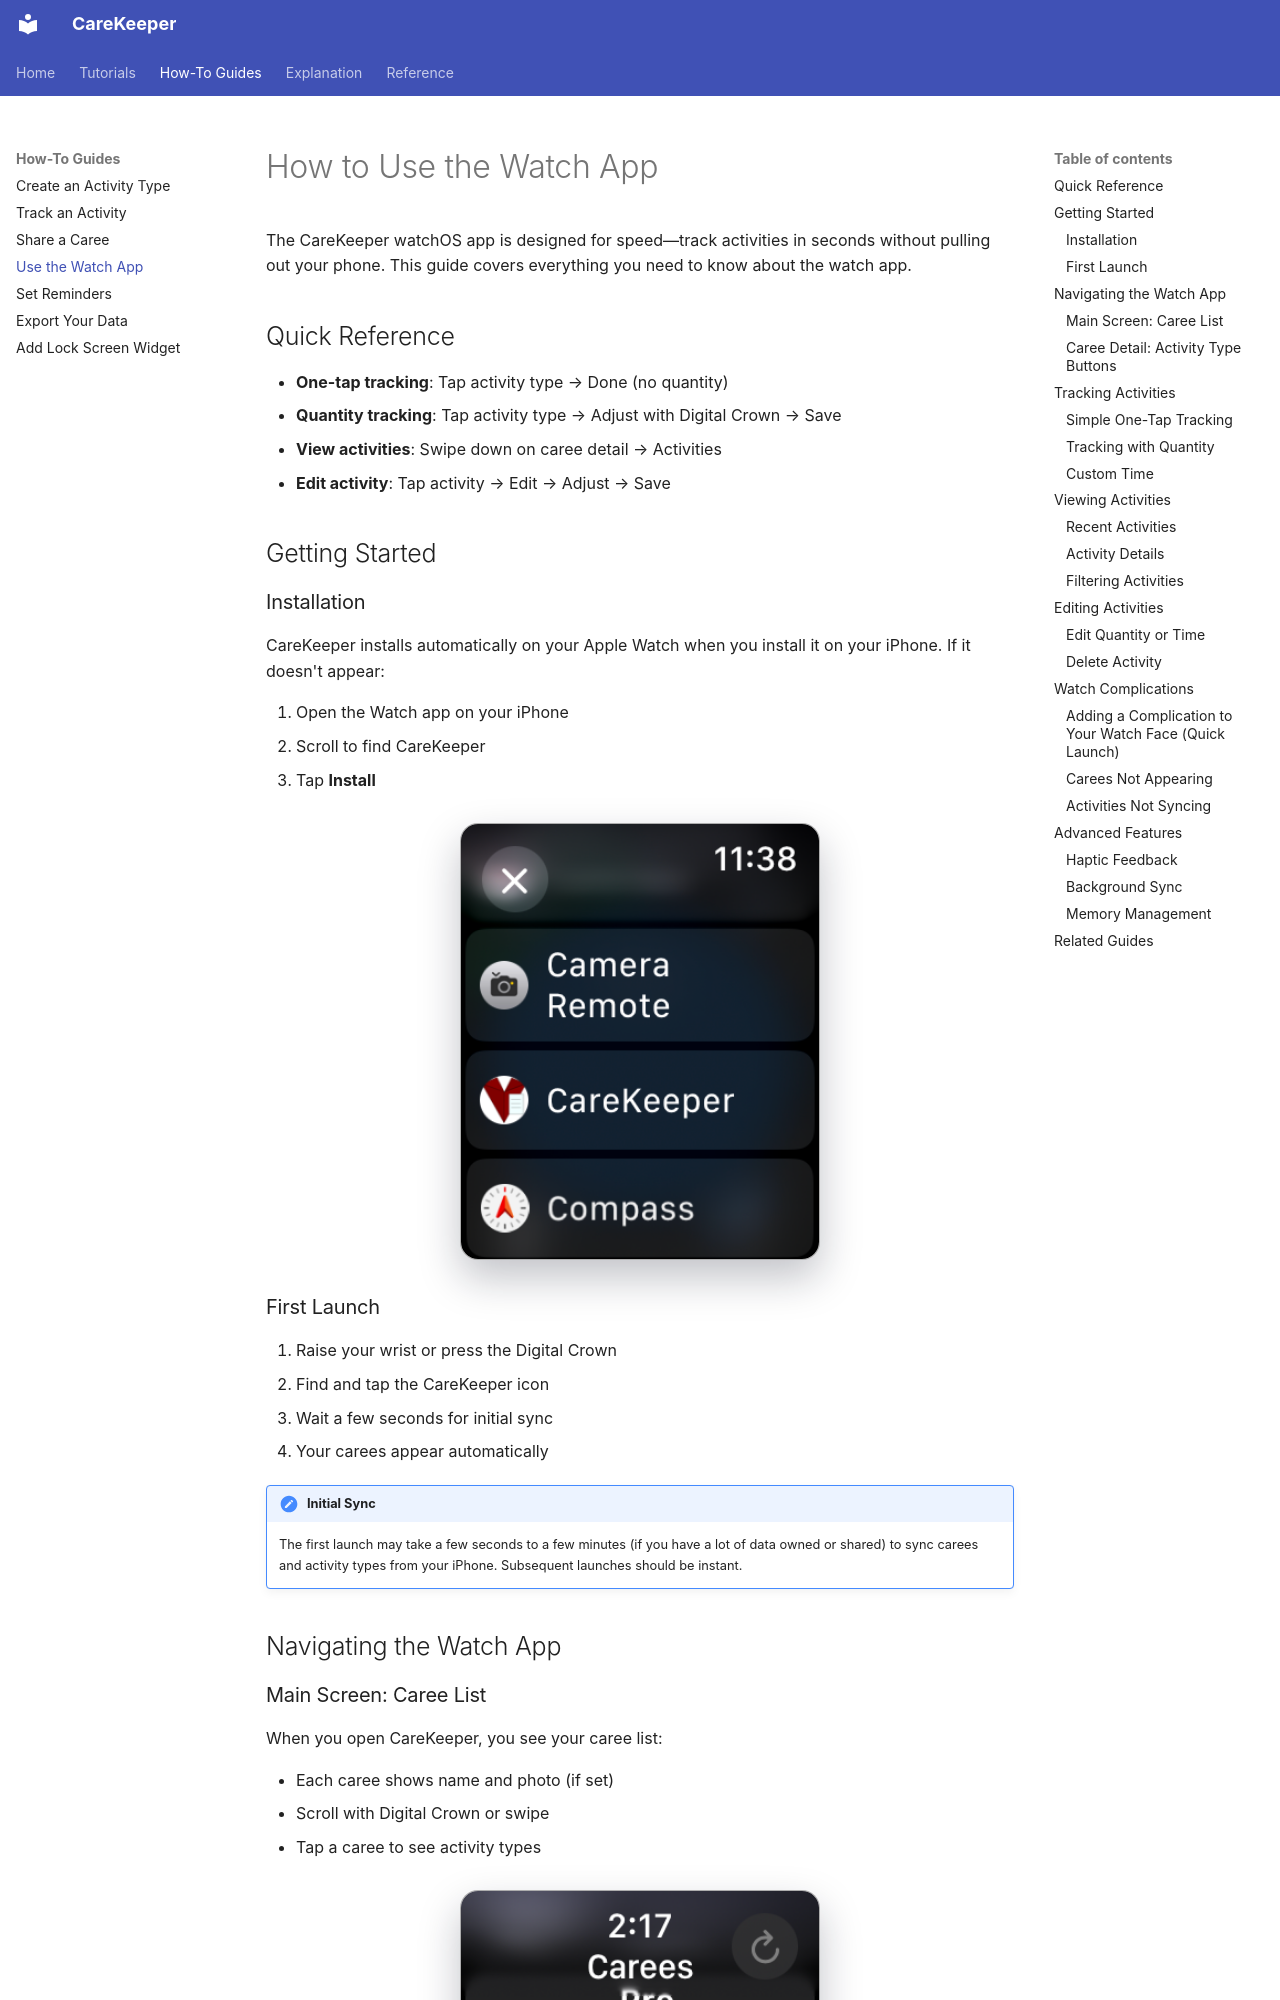

repository: kareemf/carekeeper · page: how-to/use-watch-app/index.html · generator: mkdocs

# How to Use the Watch App

The CareKeeper watchOS app is designed for speed—track activities in seconds without pulling out your phone. This guide covers everything you need to know about the watch app.

## Quick Reference

- **One-tap tracking**: Tap activity type → Done (no quantity)
- **Quantity tracking**: Tap activity type → Adjust with Digital Crown → Save
- **View activities**: Swipe down on caree detail → Activities
- **Edit activity**: Tap activity → Edit → Adjust → Save

## Getting Started

### Installation

CareKeeper installs automatically on your Apple Watch when you install it on your iPhone. If it doesn't appear:

1. Open the Watch app on your iPhone
2. Scroll to find CareKeeper
3. Tap **Install**

![Watch app showing CareKeeper in app list](../screenshots/watch-app-showing-carekeeper-in-app-list.PNG){: .doc-screenshot }

### First Launch

1. Raise your wrist or press the Digital Crown
2. Find and tap the CareKeeper icon
3. Wait a few seconds for initial sync
4. Your carees appear automatically

!!! note "Initial Sync"
    The first launch may take a few seconds to a few minutes (if you have a lot of data owned or shared) to sync carees and activity types from your iPhone. Subsequent launches should be instant.
